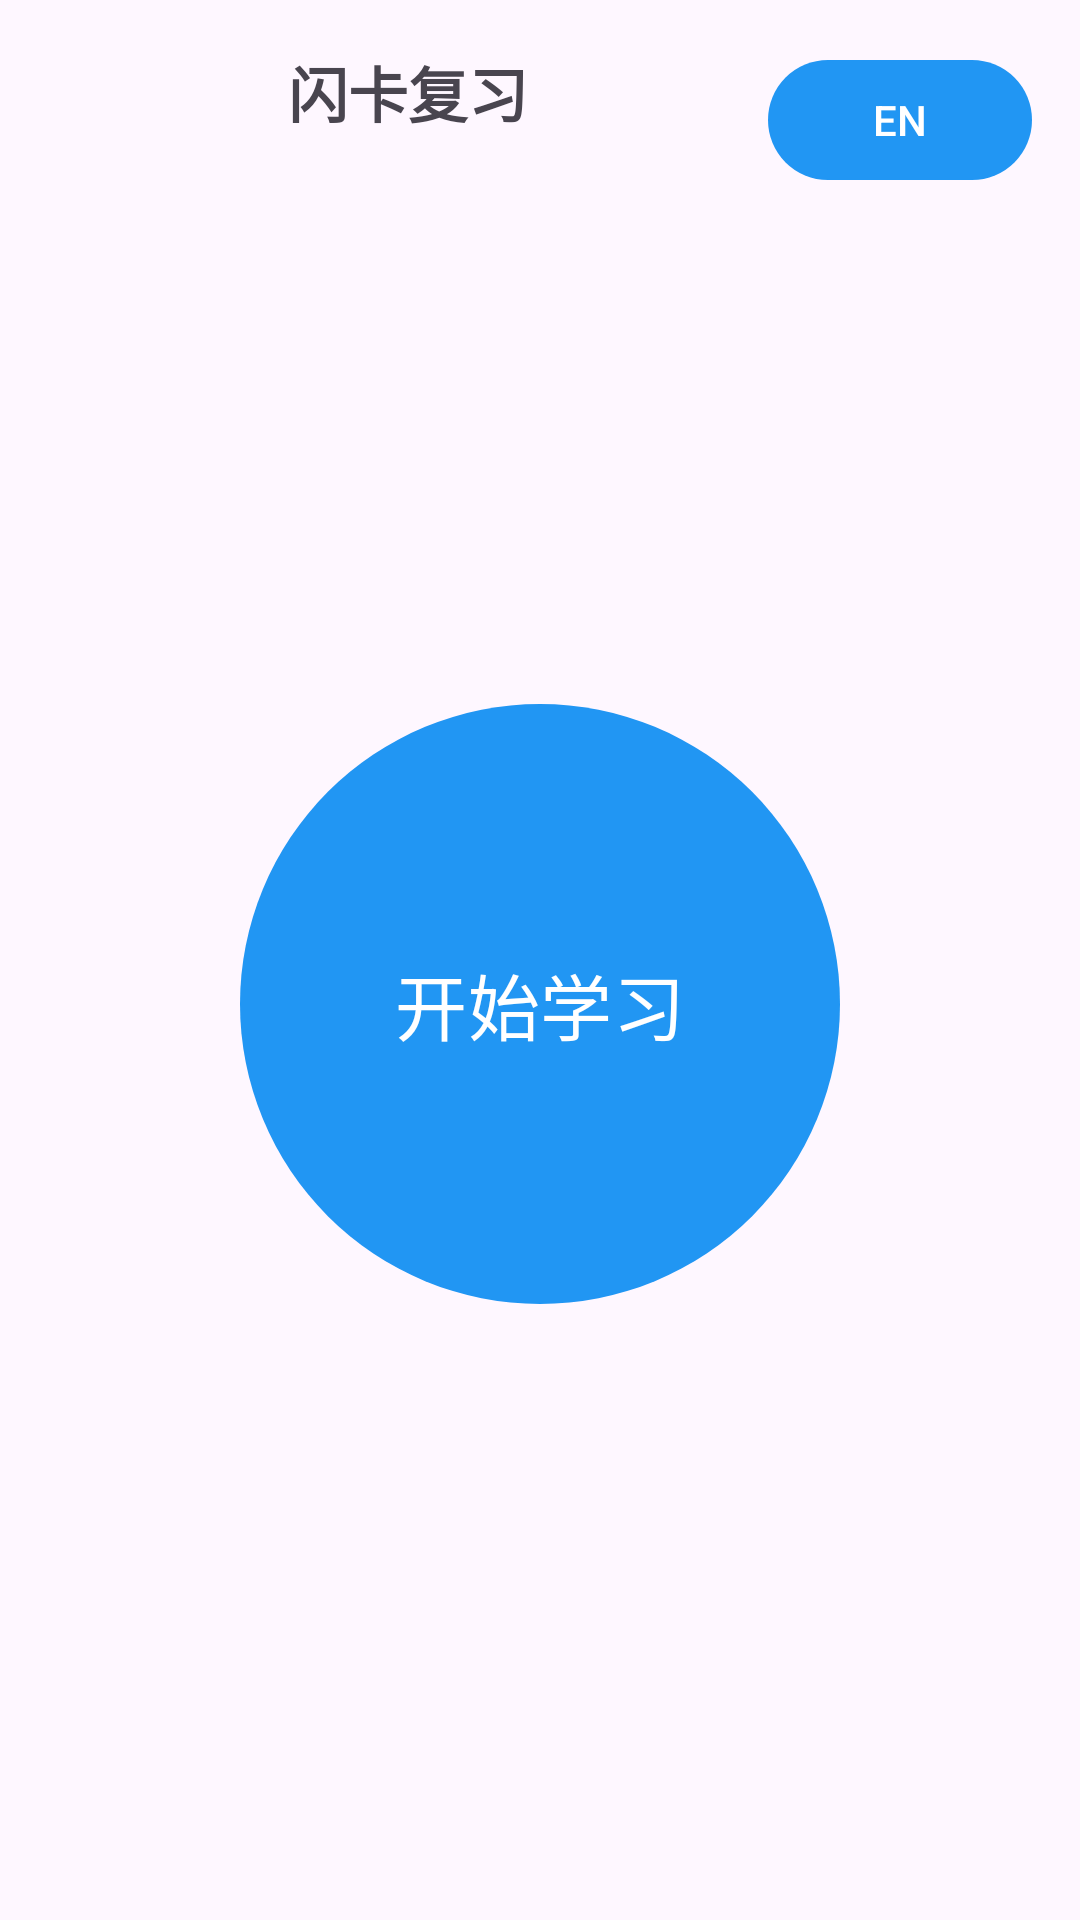

Produce the Android XML layout that renders to this screen, including the resource entries it uses.
<!-- AndroidManifest.xml: application theme Theme.Individualapp -->
<!-- res/layout/fragment_flashcard.xml -->
<?xml version="1.0" encoding="utf-8"?>
<androidx.constraintlayout.widget.ConstraintLayout xmlns:android="http://schemas.android.com/apk/res/android"
    xmlns:app="http://schemas.android.com/apk/res-auto"
    android:layout_width="match_parent"
    android:layout_height="match_parent"
    android:padding="16dp">

    <TextView
        android:id="@+id/titleText"
        android:layout_width="wrap_content"
        android:layout_height="wrap_content"
        android:text="@string/flashcard_review"
        android:textSize="20sp"
        android:textStyle="bold"
        app:layout_constraintEnd_toStartOf="@+id/languageButton"
        app:layout_constraintStart_toStartOf="parent"
        app:layout_constraintTop_toTopOf="parent" />

    <com.google.android.material.button.MaterialButton
        android:id="@+id/languageButton"
        android:layout_width="wrap_content"
        android:layout_height="wrap_content"
        android:text="@string/language_switch"
        android:textSize="14sp"
        app:layout_constraintEnd_toEndOf="parent"
        app:layout_constraintTop_toTopOf="parent" />

    
    <com.google.android.material.button.MaterialButton
        android:id="@+id/startButton"
        android:layout_width="200dp"
        android:layout_height="200dp"
        android:text="@string/start_learning"
        android:textSize="24sp"
        android:insetLeft="0dp"
        android:insetRight="0dp"
        android:insetTop="0dp"
        android:insetBottom="0dp"
        app:cornerRadius="100dp"
        app:layout_constraintBottom_toBottomOf="parent"
        app:layout_constraintEnd_toEndOf="parent"
        app:layout_constraintStart_toStartOf="parent"
        app:layout_constraintTop_toBottomOf="@+id/titleText" />

    
    <com.google.android.material.card.MaterialCardView
        android:id="@+id/cardContainer"
        android:layout_width="0dp"
        android:layout_height="0dp"
        android:layout_marginTop="32dp"
        android:layout_marginBottom="16dp"
        android:visibility="gone"
        app:cardCornerRadius="16dp"
        app:cardElevation="8dp"
        app:layout_constraintBottom_toTopOf="@+id/buttonContainer"
        app:layout_constraintEnd_toEndOf="parent"
        app:layout_constraintStart_toStartOf="parent"
        app:layout_constraintTop_toBottomOf="@+id/titleText"
        app:strokeWidth="1dp">

        <LinearLayout
            android:layout_width="match_parent"
            android:layout_height="match_parent"
            android:gravity="center"
            android:orientation="vertical"
            android:padding="32dp">

            <TextView
                android:id="@+id/wordText"
                android:layout_width="wrap_content"
                android:layout_height="wrap_content"
                android:text="单词"
                android:textSize="32sp"
                android:textStyle="bold" />

            <TextView
                android:id="@+id/meaningText"
                android:layout_width="wrap_content"
                android:layout_height="wrap_content"
                android:layout_marginTop="24dp"
                android:text="释义"
                android:textSize="24sp"
                android:visibility="gone" />

        </LinearLayout>

    </com.google.android.material.card.MaterialCardView>


    <LinearLayout
        android:id="@+id/buttonContainer"
        android:layout_width="0dp"
        android:layout_height="wrap_content"
        android:layout_marginTop="16dp"
        android:orientation="horizontal"
        android:gravity="center"
        android:visibility="gone"
        app:layout_constraintBottom_toBottomOf="parent"
        app:layout_constraintEnd_toEndOf="parent"
        app:layout_constraintStart_toStartOf="parent"
        app:layout_constraintTop_toBottomOf="@+id/cardContainer">

        <com.google.android.material.button.MaterialButton
            android:id="@+id/notMasteredButton"
            android:layout_width="0dp"
            android:layout_height="wrap_content"
            android:layout_marginEnd="8dp"
            android:layout_weight="1"
            android:text="@string/not_mastered"
            android:textSize="16sp" />

        <com.google.android.material.button.MaterialButton
            android:id="@+id/masteredButton"
            android:layout_width="0dp"
            android:layout_height="wrap_content"
            android:layout_marginStart="8dp"
            android:layout_weight="1"
            android:text="@string/mastered"
            android:textSize="16sp" />

    </LinearLayout>

</androidx.constraintlayout.widget.ConstraintLayout>
<!-- resources referenced by this layout -->
<resources>
  <string name="flashcard_review">闪卡复习</string>
  <string name="language_switch">EN</string>
  <string name="mastered">已掌握</string>
  <string name="not_mastered">未掌握</string>
  <string name="start_learning">开始学习</string>
  <style name="Theme.Individualapp" parent="Base.Theme.Individualapp" />
  <style name="Base.Theme.Individualapp" parent="Theme.Material3.DayNight.NoActionBar">
          <item name="colorPrimary">@color/blue_primary</item>
          <item name="colorOnPrimary">@color/white</item>
          <item name="colorPrimaryContainer">@color/blue_primary_light</item>
          <item name="colorOnPrimaryContainer">@color/blue_primary_dark</item>
          <item name="colorSecondary">@color/blue_accent</item>
          <item name="colorOnSecondary">@color/white</item>
          <item name="colorSurface">@color/blue_surface</item>
          <item name="colorOnSurface">@color/black</item>
          <item name="colorSurfaceVariant">@color/blue_surface_variant</item>
          <item name="colorOnSurfaceVariant">@color/blue_primary_dark</item>
      </style>
  <color name="blue_primary">#2196F3</color>
  <color name="white">#FFFFFFFF</color>
  <color name="blue_primary_light">#64B5F6</color>
  <color name="blue_primary_dark">#1976D2</color>
  <color name="blue_accent">#03A9F4</color>
  <color name="blue_surface">#E3F2FD</color>
  <color name="black">#FF000000</color>
  <color name="blue_surface_variant">#BBDEFB</color>
</resources>
